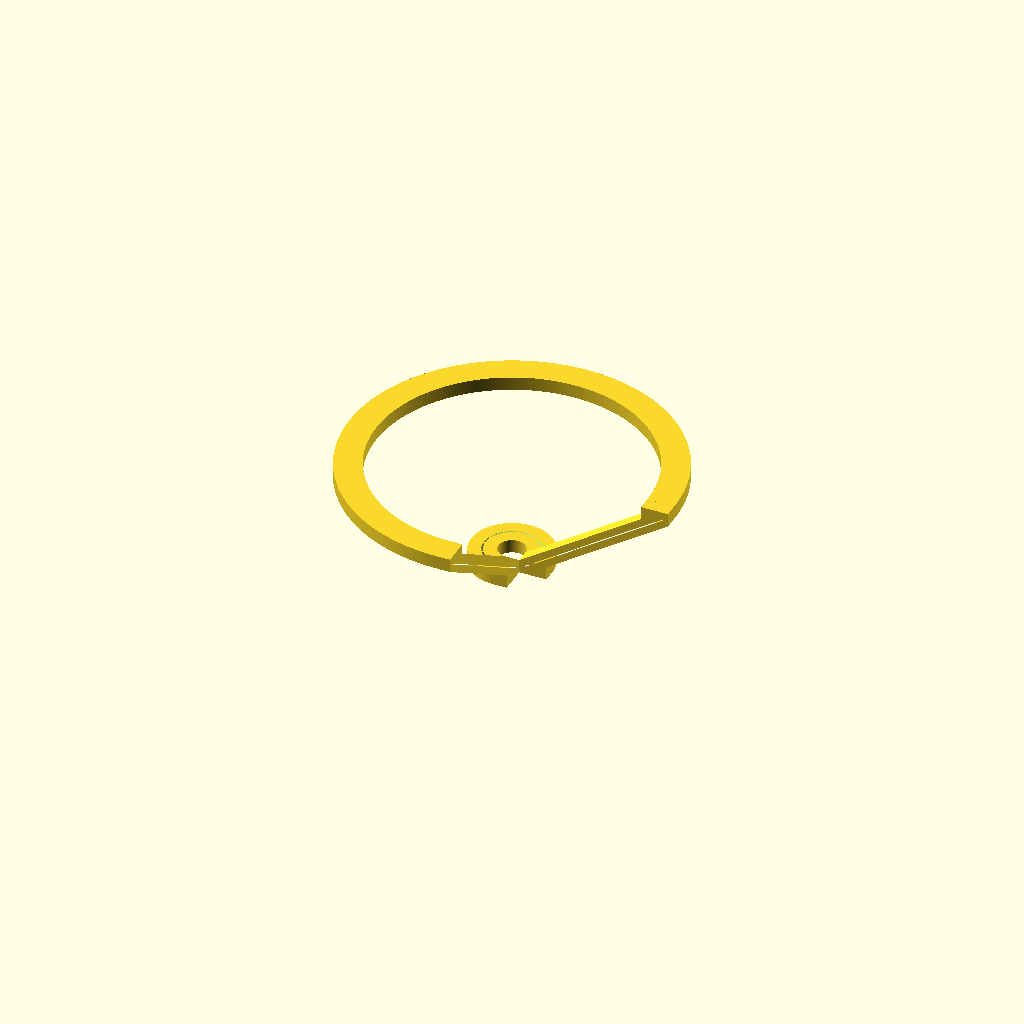
Cell 1 — every parameter at its default value.
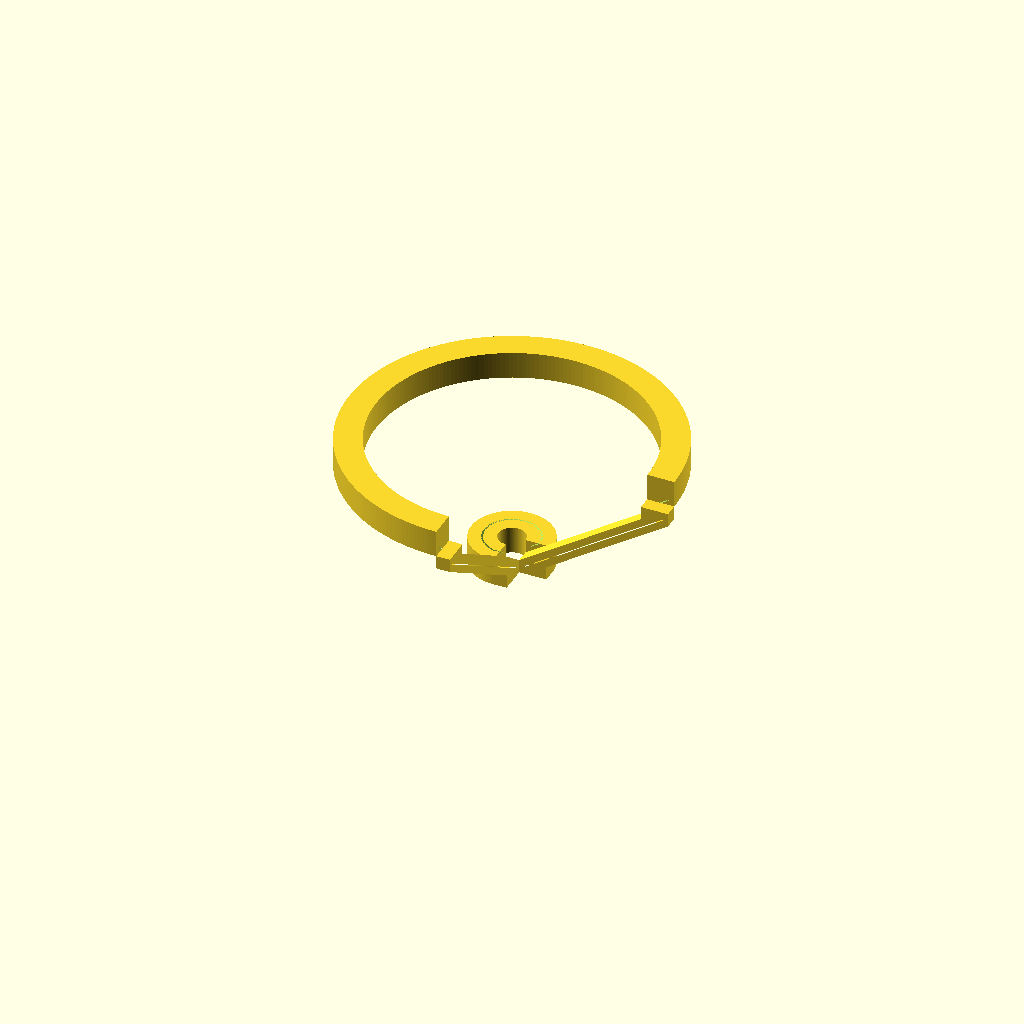
Cell 2: the same model with ring_thickness = 20.
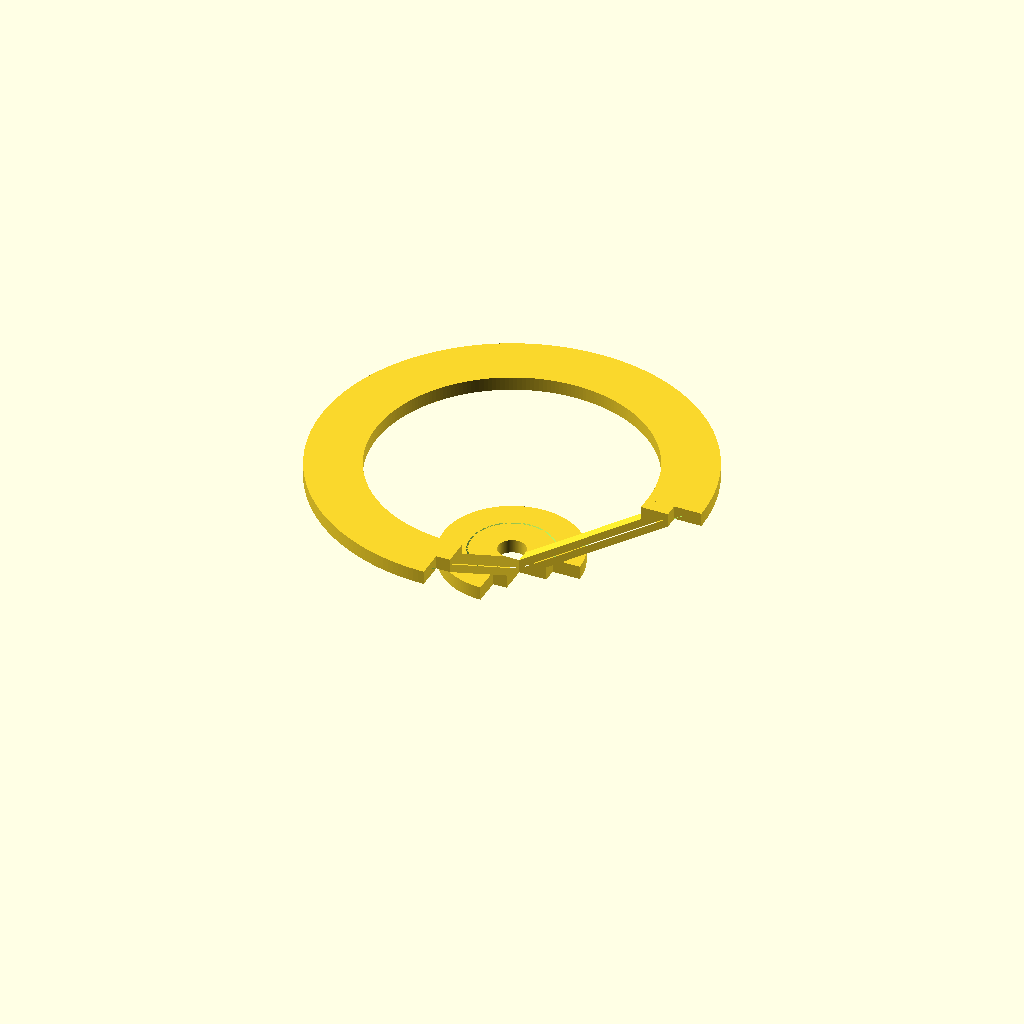
Cell 3 — radial_wall set to 40, the other parameters unchanged.
All cells are drawn from one camera (rotation 55°, 0°, 25°, orthographic, colour scheme Cornfield), so only the parameter changes between them.
OpenSCAD source file Thesis setup/hardware/Full screen Max Planck (Philip).scad:
// =====================================================
// ONE SIDE ONLY
// - bottom ring = 135°
// - flipped top ring = 135°
// - groove unchanged
// - male plug on SIDE FACE at 135° of bottom ring
// - female slot on SIDE FACE at 135° of top ring
// =====================================================

phi_deg = 56.3;
ring_thickness = 10;
radial_wall    = 20;
groove_depth   = 4;
groove_width   = 1.2;

top_inner_d    = 200;
bottom_inner_d = 20;

ring_angle     = 270;
ring_gap       = 60;

$fn = 220;

// =====================================================
// plug / slot sizes
// =====================================================
plug_out       = 4;     // how far it sticks out of the side face
plug_wide      = 6;     // width across the ring thickness direction
plug_tall      = 4;     // height in z

fit_clearance  = 0.3;   // female slot extra size

// choose which flat side face gets the connector
side_angle = ring_angle;   // 135° side face

// =====================================================
// Derived values
// =====================================================
delta_r = groove_depth * tan(phi_deg);

top_clear_r    = top_inner_d / 2;
top_outer_r    = top_clear_r + radial_wall;

bottom_clear_r = bottom_inner_d / 2;
bottom_outer_r = bottom_clear_r + radial_wall;

top_groove_center_r    = (top_clear_r + top_outer_r) / 2;
bottom_groove_center_r = (bottom_clear_r + bottom_outer_r) / 2;

// middle radius of each ring wall
bottom_mid_r = (bottom_clear_r + bottom_outer_r) / 2;
top_mid_r    = (top_clear_r + top_outer_r) / 2;

// radial thickness of each ring wall
wall_mid_span = radial_wall / 2;

// bottom ring: z = 0 .. ring_thickness
// top ring flipped: bottom face sits above by ring_gap
top_translate_z = 2 * ring_thickness + ring_gap;



// =====================================================
// Bottom ring
// groove in TOP face, leaning inward
// male plug added on 135° side face
// =====================================================
module bottom_ring_part()
{
    union()
    {
        difference()
        {
            rotate_extrude(angle = ring_angle)
                polygon([
                    [bottom_clear_r, 0],
                    [bottom_outer_r, 0],
                    [bottom_outer_r, ring_thickness],
                    [bottom_clear_r, ring_thickness]
                ]);

            translate([0,0,ring_thickness - groove_depth])
                rotate_extrude(angle = ring_angle)
                    polygon([
                        [bottom_groove_center_r - groove_width/2, groove_depth],
                        [bottom_groove_center_r + groove_width/2, groove_depth],
                        [bottom_groove_center_r + groove_width/2 - delta_r, 0],
                        [bottom_groove_center_r - groove_width/2 - delta_r, 0]
                    ]);
        }

    }
}

// =====================================================
// Top ring (flipped)
// groove faces downward
// =====================================================
module top_ring_part_flipped()
{
    translate([0,0,top_translate_z])
        mirror([0,0,1])
            difference()
            {
                rotate_extrude(angle = ring_angle)
                    polygon([
                        [top_clear_r, 0],
                        [top_outer_r, 0],
                        [top_outer_r, ring_thickness],
                        [top_clear_r, ring_thickness]
                    ]);

                translate([0,0,ring_thickness - groove_depth])
                    rotate_extrude(angle = ring_angle)
                        polygon([
                            [top_groove_center_r - groove_width/2, groove_depth],
                            [top_groove_center_r + groove_width/2, groove_depth],
                            [top_groove_center_r + groove_width/2 + delta_r, 0],
                            [top_groove_center_r - groove_width/2 + delta_r, 0]
                        ]);
            }
}



// =====================================================
// One side assembly
// =====================================================
module one_side()
{
    union()
    {
        bottom_ring_part();
        top_ring_part_flipped();
        
    }
}

one_side();

// =====================================================
// Bar
// =====================================================
module Bar()

{
    difference()
    {
        union()
        {
            // ---------------------------------------------
            // bottom block
            // ---------------------------------------------
            polyhedron(
                points = [
                    [10,0,0],    // 0
                    [30,0,0],    // 1
                    [30,-10,0],  // 2
                    [10,-10,0],  // 3
                    [10,0,10],   // 4
                    [30,0,10],   // 5
                    [30,-10,10], // 6
                    [10,-10,10]  // 7
                ],
                faces = [
                    [0,2,1], [0,3,2],   // bottom
                    [4,5,6], [4,6,7],   // top
                    [0,1,5], [0,5,4],   // front
                    [1,2,6], [1,6,5],   // right
                    [2,3,7], [2,7,6],   // back
                    [3,0,4], [3,4,7]    // left
                ],
                convexity = 10
            );

            // ---------------------------------------------
            // top block
            // ---------------------------------------------
            polyhedron(
                points = [
                    [100,0,70],    // 0
                    [120,0,70],    // 1
                    [120,-10,70],  // 2
                    [100,-10,70],  // 3
                    [100,0,80],    // 4
                    [120,0,80],    // 5
                    [120,-10,80],  // 6
                    [100,-10,80]   // 7
                ],
                faces = [
                    [0,2,1], [0,3,2],   // bottom
                    [4,5,6], [4,6,7],   // top
                    [0,1,5], [0,5,4],   // front
                    [1,2,6], [1,6,5],   // right
                    [2,3,7], [2,7,6],   // back
                    [3,0,4], [3,4,7]    // left
                ],
                convexity = 10
            );

            // ---------------------------------------------
            // middle connector
            // ---------------------------------------------
            polyhedron(
                points = [
                    [10,0,10],     // 0
                    [30,0,10],     // 1
                    [30,-10,10],   // 2
                    [10,-10,10],   // 3
                    [100,0,70],    // 4
                    [120,0,70],    // 5
                    [120,-10,70],  // 6
                    [100,-10,70]   // 7
                ],
                faces = [
                    [0,2,1], [0,3,2],   // lower end
                    [4,5,6], [4,6,7],   // upper end
                    [0,1,5], [0,5,4],   // front side
                    [1,2,6], [1,6,5],   // right side
                    [2,3,7], [2,7,6],   // back side
                    [3,0,4], [3,4,7]    // left side
                ],
                convexity = 10
            );
        }

        // ---------------------------------------------
        // groove cutter
        // made slightly bigger in y so it fully passes through
        // ---------------------------------------------
        polyhedron(
            points = [
                [14.6023,  1,  6],   // 0
                [13.4023,  1,  6],   // 1
                [116.5977, 1, 74],   // 2
                [115.3977, 1, 74],   // 3
                [14.6023,-11, 6],    // 4
                [13.4023,-11, 6],    // 5
                [116.5977,-11,74],   // 6
                [115.3977,-11,74]    // 7
            ],
            faces = [
                [0,1,3], [0,3,2],    // front end
                [4,6,7], [4,7,5],    // back end
                [0,4,5], [0,5,1],    // lower side
                [1,5,7], [1,7,3],    // left side
                [3,7,6], [3,6,2],    // upper side
                [2,6,4], [2,4,0]     // right side
            ],
            convexity = 10
        );
    }
}

Bar();

// =====================================================
// Bar
// =====================================================
module Bartwo()
{

rotate([0,0,270])

    difference()
    {
        union()
        {
            // ---------------------------------------------
            // bottom block
            // ---------------------------------------------
            polyhedron(
                points = [
                    [10,10,0],    // 0
                    [30,10,0],    // 1
                    [30,0,0],  // 2
                    [10,0,0],  // 3
                    [10,10,10],   // 4
                    [30,10,10],   // 5
                    [30,0,10], // 6
                    [10,0,10]  // 7
                ],
                faces = [
                    [0,2,1], [0,3,2],   // bottom
                    [4,5,6], [4,6,7],   // top
                    [0,1,5], [0,5,4],   // front
                    [1,2,6], [1,6,5],   // right
                    [2,3,7], [2,7,6],   // back
                    [3,0,4], [3,4,7]    // left
                ],
                convexity = 10
            );

            // ---------------------------------------------
            // top block
            // ---------------------------------------------
            polyhedron(
                points = [
                    [100,10,70],    // 0
                    [120,10,70],    // 1
                    [120,0,70],  // 2
                    [100,0,70],  // 3
                    [100,10,80],    // 4
                    [120,10,80],    // 5
                    [120,0,80],  // 6
                    [100,0,80]   // 7
                ],
                faces = [
                    [0,2,1], [0,3,2],   // bottom
                    [4,5,6], [4,6,7],   // top
                    [0,1,5], [0,5,4],   // front
                    [1,2,6], [1,6,5],   // right
                    [2,3,7], [2,7,6],   // back
                    [3,0,4], [3,4,7]    // left
                ],
                convexity = 10
            );

            // ---------------------------------------------
            // middle connector
            // ---------------------------------------------
            polyhedron(
                points = [
                    [10,10,10],     // 0
                    [30,10,10],     // 1
                    [30,0,10],   // 2
                    [10,0,10],   // 3
                    [100,10,70],    // 4
                    [120,10,70],    // 5
                    [120,0,70],  // 6
                    [100,0,70]   // 7
                ],
                faces = [
                    [0,2,1], [0,3,2],   // lower end
                    [4,5,6], [4,6,7],   // upper end
                    [0,1,5], [0,5,4],   // front side
                    [1,2,6], [1,6,5],   // right side
                    [2,3,7], [2,7,6],   // back side
                    [3,0,4], [3,4,7]    // left side
                ],
                convexity = 10
            );
        }

        // ---------------------------------------------
        // groove cutter
        // made slightly bigger in y so it fully passes through
        // ---------------------------------------------
        polyhedron(
            points = [
                [14.6023,  11,  6],   // 0
                [13.4023,  11,  6],   // 1
                [116.5977, 11, 74],   // 2
                [115.3977, 11, 74],   // 3
                [14.6023,-1, 6],    // 4
                [13.4023,-1, 6],    // 5
                [116.5977,-1,74],   // 6
                [115.3977,-1,74]    // 7
            ],
            faces = [
                [0,1,3], [0,3,2],    // front end
                [4,6,7], [4,7,5],    // back end
                [0,4,5], [0,5,1],    // lower side
                [1,5,7], [1,7,3],    // left side
                [3,7,6], [3,6,2],    // upper side
                [2,6,4], [2,4,0]     // right side
            ],
            convexity = 10
        );
    }
}

Bartwo();
Parameter table extracted from the source (name, type, default, range or options):
phi_deg: number, default 56.3
ring_thickness: number, default 10
radial_wall: number, default 20
groove_depth: number, default 4
groove_width: number, default 1.2
top_inner_d: number, default 200
bottom_inner_d: number, default 20
ring_angle: number, default 270
ring_gap: number, default 60
plug_out: number, default 4
plug_wide: number, default 6
plug_tall: number, default 4
fit_clearance: number, default 0.3
